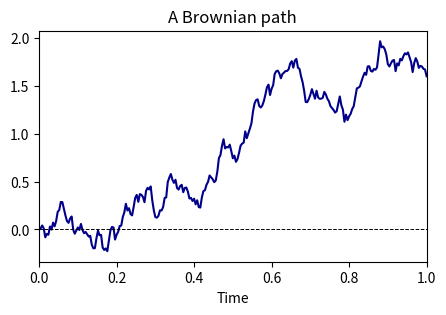

The matplotlib source for this figure:
import numpy as np
from matplotlib import pyplot as plt

S0=100; K=105; r=0.05; sigma=0.2; T=1; steps = 250

brownian = np.zeros(steps+1)
z = np.random.normal(0,1,steps)

for j in range(1, steps+1):
    brownian[j] = brownian[j-1] + np.sqrt(T/steps)*z[j-1]

plt.figure(figsize=(5, 3))
plt.plot(np.linspace(0, T, steps+1), brownian, color='darkblue')
plt.axhline(y=0, color='black', linestyle='--', linewidth=0.7)
plt.xlim(left=0, right=T)
plt.title('A Brownian path')
plt.xlabel('Time');
